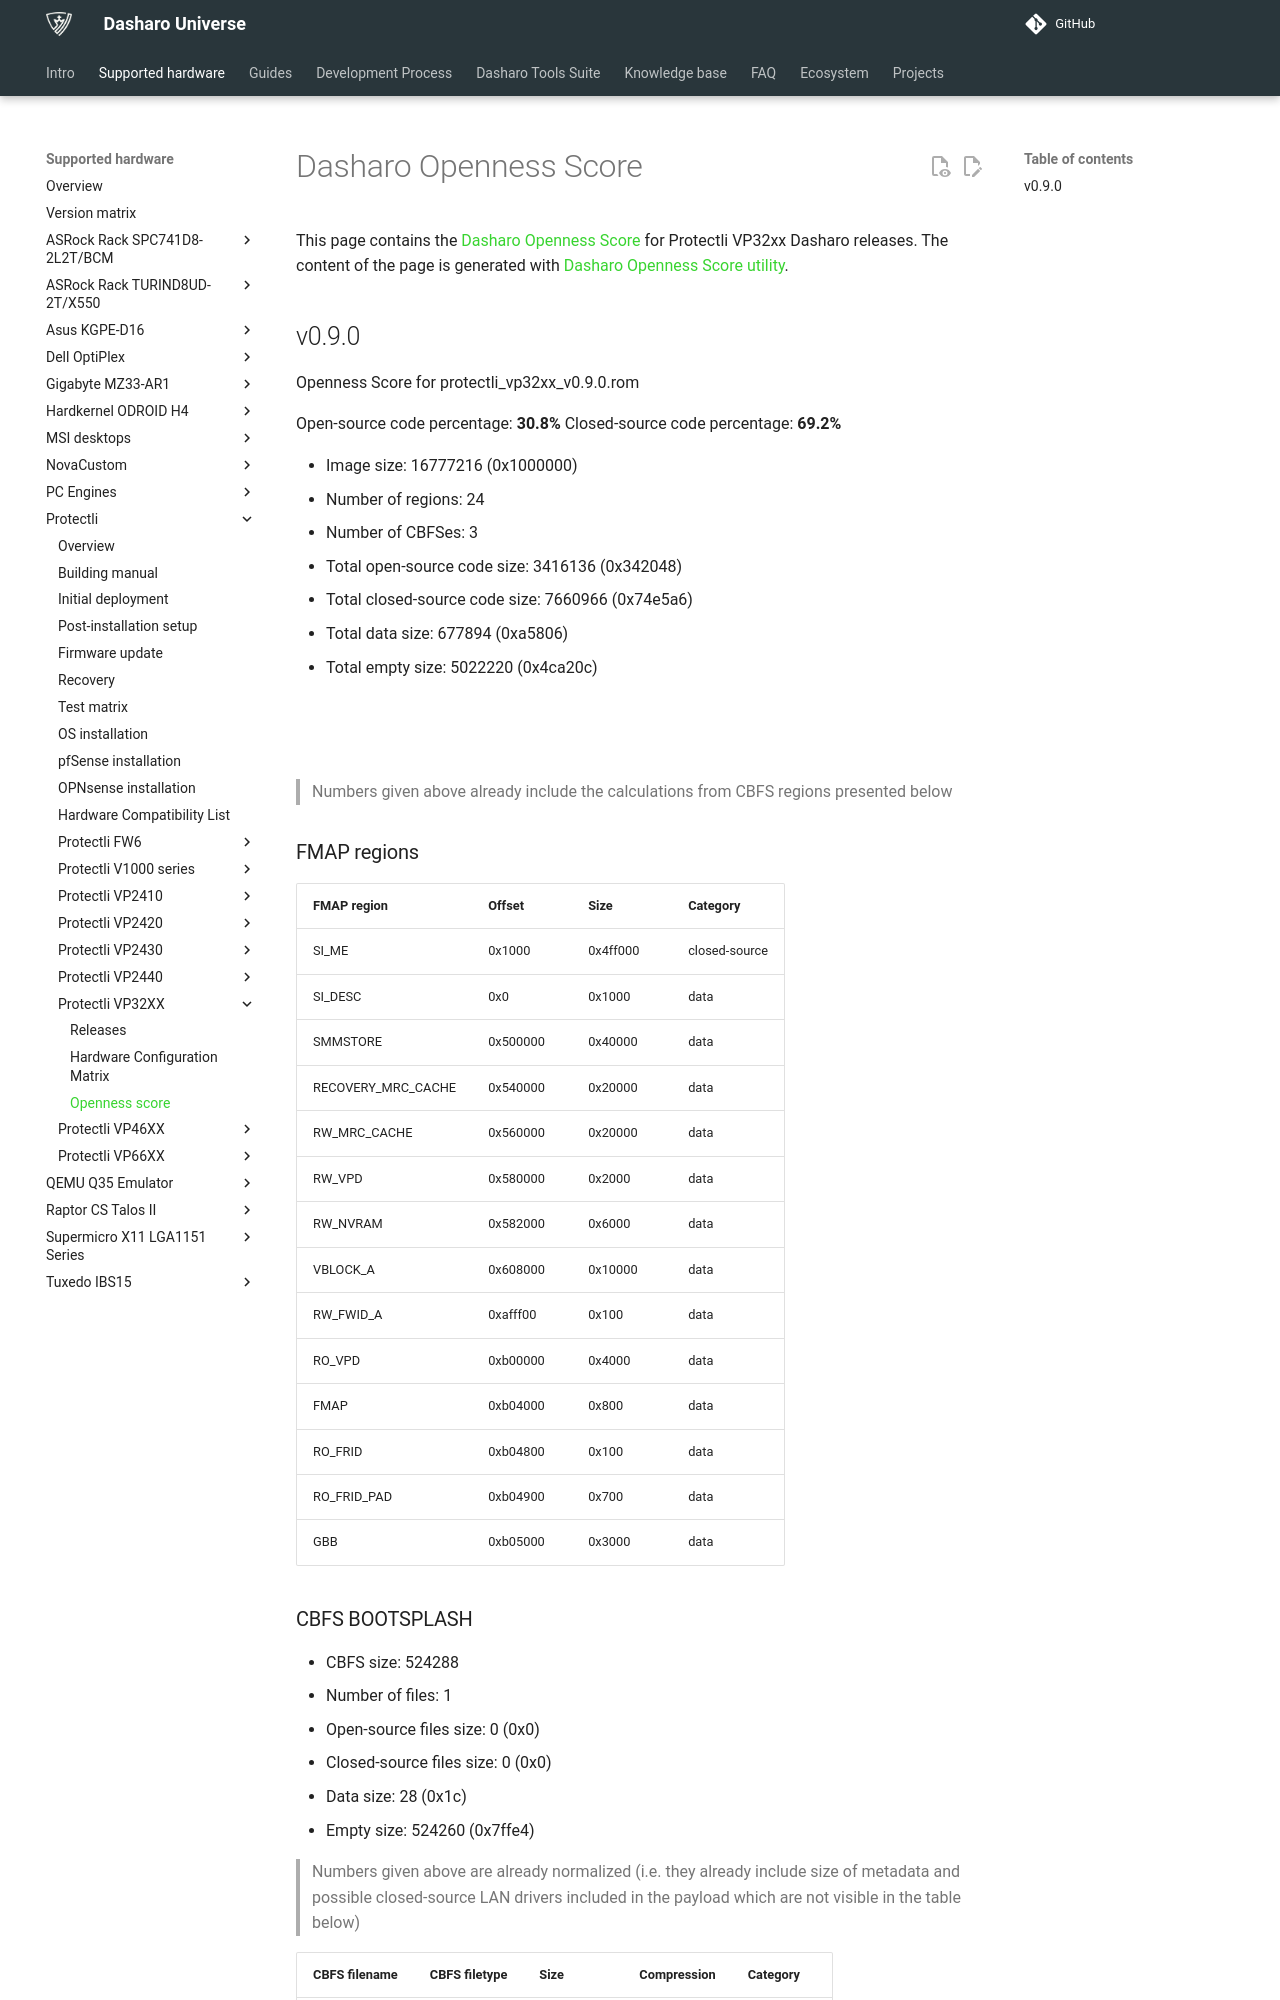

repository: Dasharo/docs · page: variants/protectli_vp32xx/openness_score/index.html · generator: mkdocs

# Dasharo Openness Score

This page contains the [Dasharo Openness
Score](../../glossary.md#dasharo-openness-score) for Protectli VP32xx Dasharo
releases. The content of the page is generated with [Dasharo Openness Score
utility](https://github.com/Dasharo/Openness-Score).

## v0.9.0

Openness Score for protectli_vp32xx_v0.9.0.rom

Open-source code percentage: **30.8%**
Closed-source code percentage: **69.2%**

* Image size: 16777216 (0x1000000)
* Number of regions: 24
* Number of CBFSes: 3
* Total open-source code size: 3416136 (0x342048)
* Total closed-source code size: 7660966 (0x74e5a6)
* Total data size: 677894 (0xa5806)
* Total empty size: 5022220 (0x4ca20c)

![](protectli_vp32xx_v0.9.0.rom_openness_chart.png)

![](protectli_vp32xx_v0.9.0.rom_openness_chart_full_image.png)

> Numbers given above already include the calculations from CBFS regions
> presented below

### FMAP regions

| FMAP region | Offset | Size | Category |
| ----------- | ------ | ---- | -------- |
| SI_ME | 0x1000 | 0x4ff000 | closed-source |
| SI_DESC | 0x0 | 0x1000 | data |
| SMMSTORE | 0x500000 | 0x40000 | data |
| RECOVERY_MRC_CACHE | 0x540000 | 0x20000 | data |
| RW_MRC_CACHE | 0x560000 | 0x20000 | data |
| RW_VPD | 0x580000 | 0x2000 | data |
| RW_NVRAM | 0x582000 | 0x6000 | data |
| VBLOCK_A | 0x608000 | 0x10000 | data |
| RW_FWID_A | 0xafff00 | 0x100 | data |
| RO_VPD | 0xb00000 | 0x4000 | data |
| FMAP | 0xb04000 | 0x800 | data |
| RO_FRID | 0xb04800 | 0x100 | data |
| RO_FRID_PAD | 0xb04900 | 0x700 | data |
| GBB | 0xb05000 | 0x3000 | data |

### CBFS BOOTSPLASH

* CBFS size: 524288
* Number of files: 1
* Open-source files size: 0 (0x0)
* Closed-source files size: 0 (0x0)
* Data size: 28 (0x1c)
* Empty size: 524260 (0x7ffe4)

> Numbers given above are already normalized (i.e. they already include size
> of metadata and possible closed-source LAN drivers included in the payload
> which are not visible in the table below)

| CBFS filename | CBFS filetype | Size | Compression | Category |
| ------------- | ------------- | ---- | ----------- | -------- |
| (empty) | null | 524260 | none | empty |
